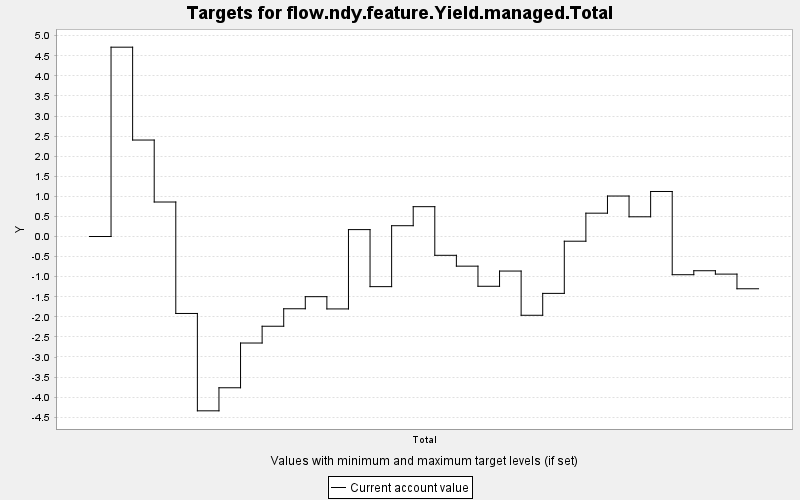

Data behind this chart, as committed beside it:
TARGET, PERIOD, YEAR, PERIODWIDTH, MINIMUM, MAXIMUM, MINWEIGHT, MAXWEIGHT, CURRENT, SUMMARY
flow.ndy.feature.Yield.managed.Total, 0, 0, 10.0, 0.0, 10000, 1.0, 1.0, 0.0, 0.0
flow.ndy.feature.Yield.managed.Total, 1, 10, 10.0, 0.0, 10000, 1.0, 1.0, 4.714, 0.0
flow.ndy.feature.Yield.managed.Total, 2, 20, 10.0, 0.0, 10000, 1.0, 1.0, 2.402, 0.0
flow.ndy.feature.Yield.managed.Total, 3, 30, 10.0, 0.0, 10000, 1.0, 1.0, 0.859, 0.0
flow.ndy.feature.Yield.managed.Total, 4, 40, 10.0, 0.0, 10000, 1.0, 1.0, -1.916, 0.0
flow.ndy.feature.Yield.managed.Total, 5, 50, 10.0, 0.0, 10000, 1.0, 1.0, -4.34, 0.0
flow.ndy.feature.Yield.managed.Total, 6, 60, 10.0, 0.0, 10000, 1.0, 1.0, -3.766, 0.0
flow.ndy.feature.Yield.managed.Total, 7, 70, 10.0, 0.0, 10000, 1.0, 1.0, -2.652, 0.0
flow.ndy.feature.Yield.managed.Total, 8, 80, 10.0, 0.0, 10000, 1.0, 1.0, -2.234, 0.0
flow.ndy.feature.Yield.managed.Total, 9, 90, 10.0, 0.0, 10000, 1.0, 1.0, -1.799, 0.0
flow.ndy.feature.Yield.managed.Total, 10, 100, 10.0, 0.0, 10000, 1.0, 1.0, -1.498, 0.0
flow.ndy.feature.Yield.managed.Total, 11, 110, 10.0, 0.0, 10000, 1.0, 1.0, -1.803, 0.0
flow.ndy.feature.Yield.managed.Total, 12, 120, 10.0, 0.0, 10000, 1.0, 1.0, 0.172, 0.0
flow.ndy.feature.Yield.managed.Total, 13, 130, 10.0, 0.0, 10000, 1.0, 1.0, -1.248, 0.0
flow.ndy.feature.Yield.managed.Total, 14, 140, 10.0, 0.0, 10000, 1.0, 1.0, 0.269, 0.0
flow.ndy.feature.Yield.managed.Total, 15, 150, 10.0, 0.0, 10000, 1.0, 1.0, 0.743, 0.0
flow.ndy.feature.Yield.managed.Total, 16, 160, 10.0, 0.0, 10000, 1.0, 1.0, -0.468, 0.0
flow.ndy.feature.Yield.managed.Total, 17, 170, 10.0, 0.0, 10000, 1.0, 1.0, -0.738, 0.0
flow.ndy.feature.Yield.managed.Total, 18, 180, 10.0, 0.0, 10000, 1.0, 1.0, -1.239, 0.0
flow.ndy.feature.Yield.managed.Total, 19, 190, 10.0, 0.0, 10000, 1.0, 1.0, -0.86, 0.0
flow.ndy.feature.Yield.managed.Total, 20, 200, 10.0, 0.0, 10000, 1.0, 1.0, -1.961, 0.0
flow.ndy.feature.Yield.managed.Total, 21, 210, 10.0, 0.0, 10000, 1.0, 1.0, -1.416, 0.0
flow.ndy.feature.Yield.managed.Total, 22, 220, 10.0, 0.0, 10000, 1.0, 1.0, -0.117, 0.0
flow.ndy.feature.Yield.managed.Total, 23, 230, 10.0, 0.0, 10000, 1.0, 1.0, 0.581, 0.0
flow.ndy.feature.Yield.managed.Total, 24, 240, 10.0, 0.0, 10000, 1.0, 1.0, 1.008, 0.0
flow.ndy.feature.Yield.managed.Total, 25, 250, 10.0, 0.0, 10000, 1.0, 1.0, 0.491, 0.0
flow.ndy.feature.Yield.managed.Total, 26, 260, 10.0, 0.0, 10000, 1.0, 1.0, 1.121, 0.0
flow.ndy.feature.Yield.managed.Total, 27, 270, 10.0, 0.0, 10000, 1.0, 1.0, -0.951, 0.0
flow.ndy.feature.Yield.managed.Total, 28, 280, 10.0, 0.0, 10000, 1.0, 1.0, -0.852, 0.0
flow.ndy.feature.Yield.managed.Total, 29, 290, 10.0, 0.0, 10000, 1.0, 1.0, -0.936, 0.0
flow.ndy.feature.Yield.managed.Total, 30, 300, 10.0, 0.0, 10000, 1.0, 1.0, -1.301, 0.0
